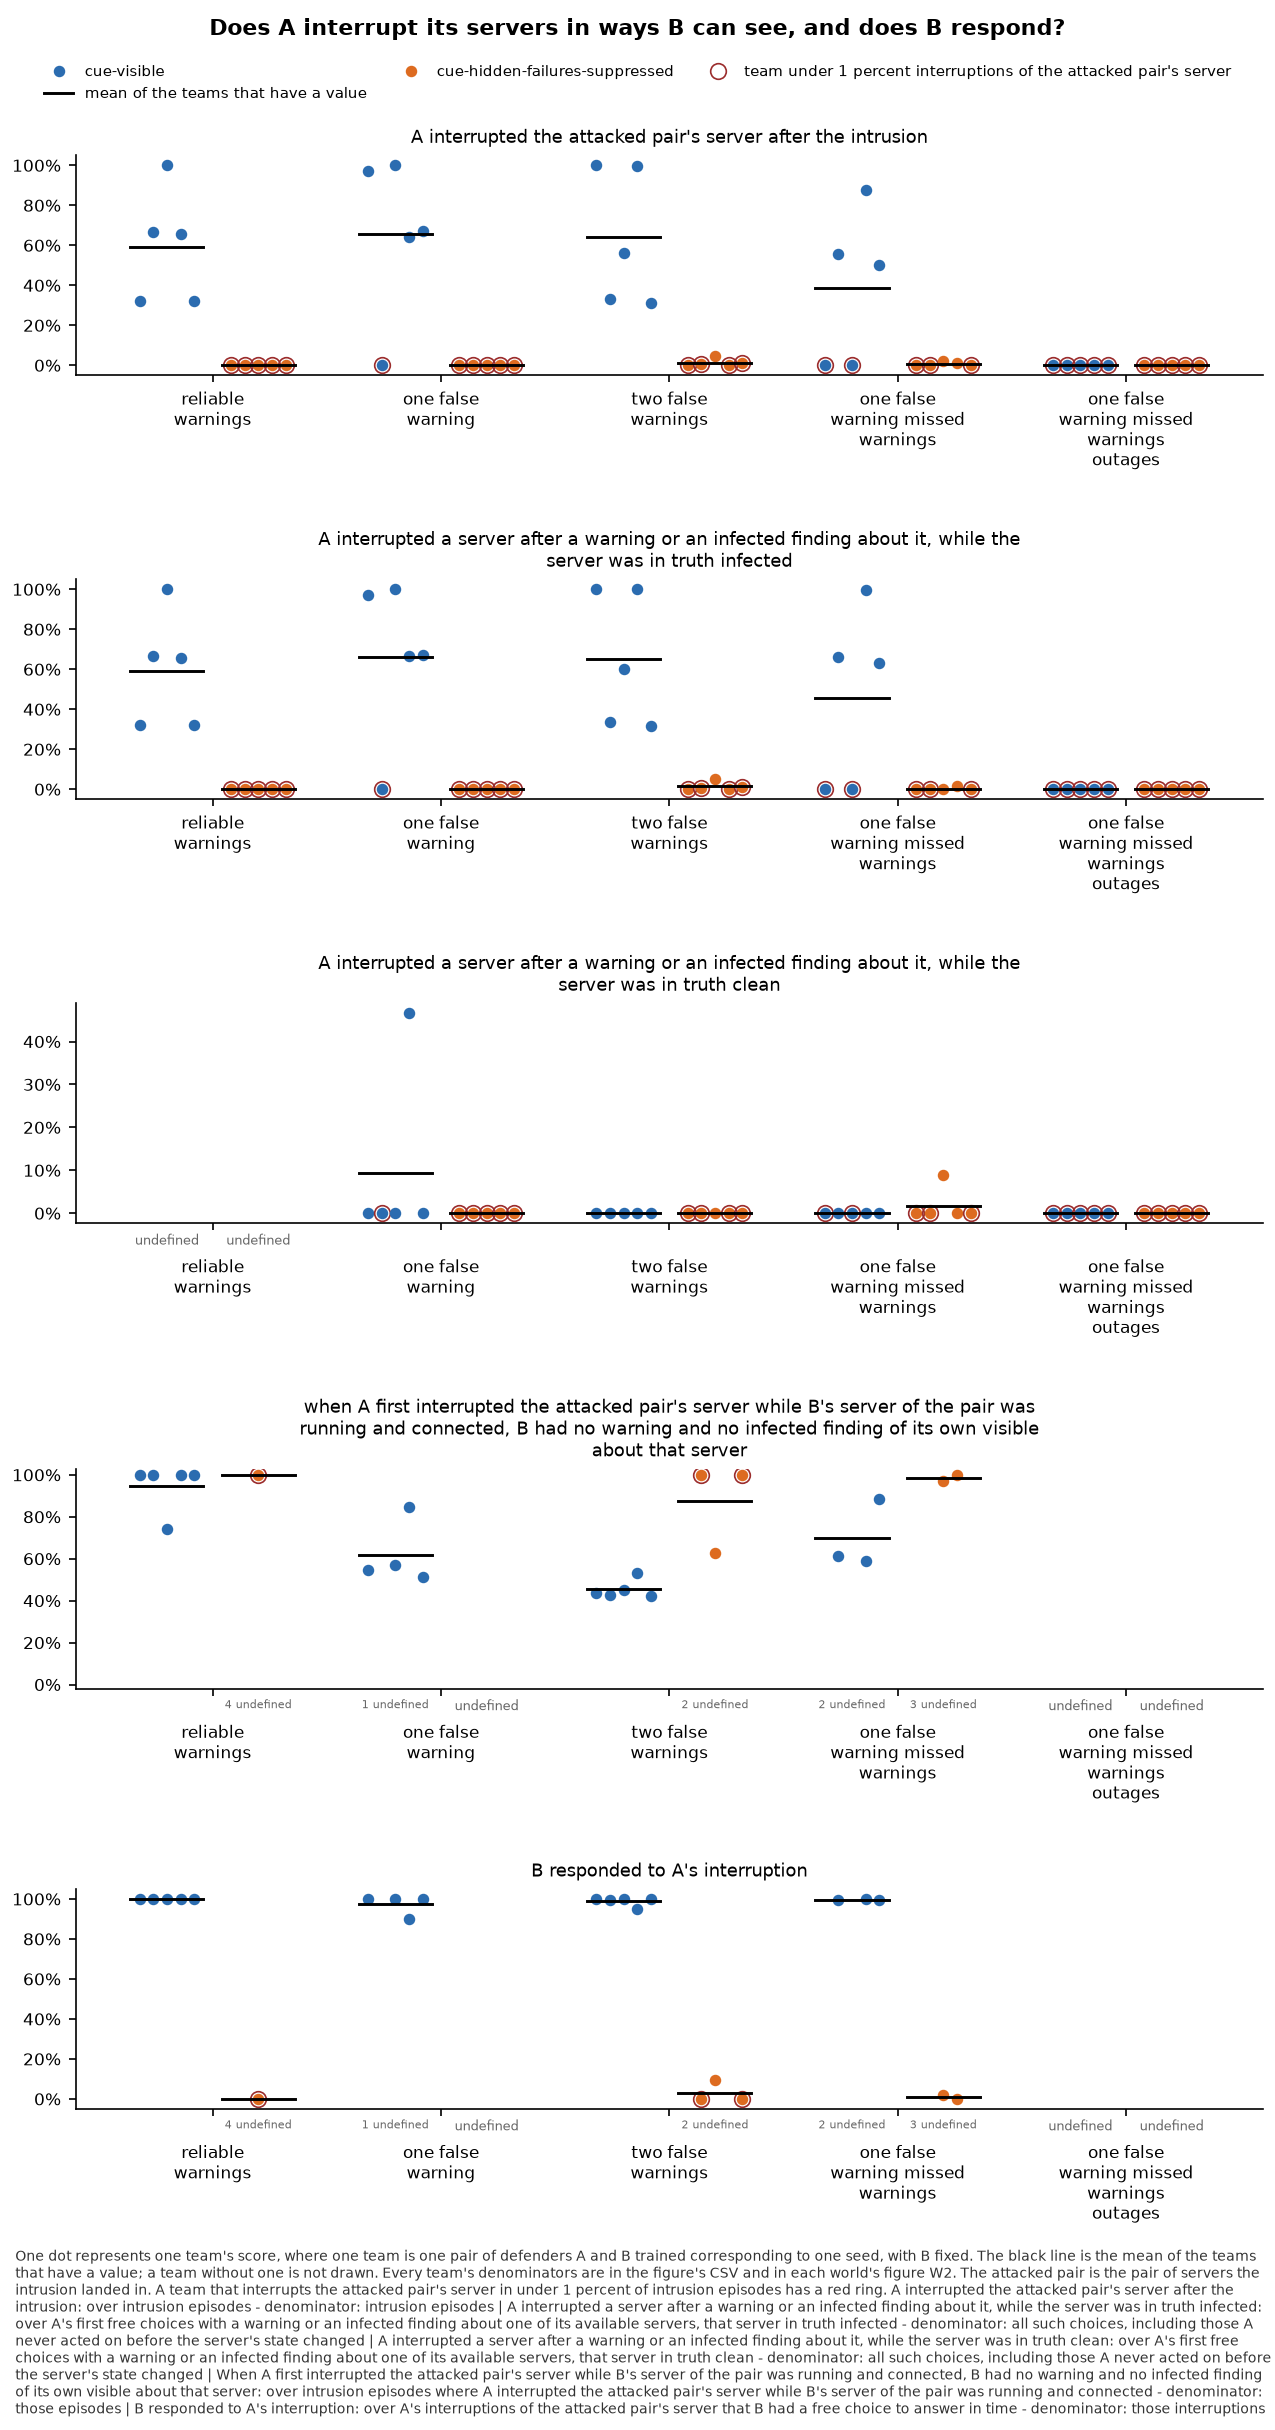

Source data for this figure (header and first rows):
panel, series, seed, x, value, sd, numerator, count, mark
A interrupted the attacked pair's server…, cue-visible, 0, reliable-warnings, 0.3212, , 522.0, 1625, team
A interrupted the attacked pair's server…, cue-visible, 1, reliable-warnings, 0.6665, , 1083, 1625, team
A interrupted the attacked pair's server…, cue-visible, 2, reliable-warnings, 1.0, , 1625, 1625, team
A interrupted the attacked pair's server…, cue-visible, 3, reliable-warnings, 0.6548, , 1064, 1625, team
A interrupted the attacked pair's server…, cue-visible, 4, reliable-warnings, 0.3212, , 522.0, 1625, team
A interrupted the attacked pair's server…, cue-visible, , reliable-warnings, 0.5927, , , 5, mean
A interrupted the attacked pair's server…, cue-hidden-failures-suppressed, 0, reliable-warnings, 0.0, , 0.0, 1625, team
A interrupted the attacked pair's server…, cue-hidden-failures-suppressed, 1, reliable-warnings, 0.0, , 0.0, 1625, team
A interrupted the attacked pair's server…, cue-hidden-failures-suppressed, 2, reliable-warnings, 0.003692, , 6.0, 1625, team
A interrupted the attacked pair's server…, cue-hidden-failures-suppressed, 3, reliable-warnings, 0.0, , 0.0, 1625, team
A interrupted the attacked pair's server…, cue-hidden-failures-suppressed, 4, reliable-warnings, 0.0, , 0.0, 1625, team
A interrupted the attacked pair's server…, cue-hidden-failures-suppressed, , reliable-warnings, 0.0007385, , , 5, mean
A interrupted the attacked pair's server…, cue-visible, 0, one-false-warning, 0.9742, , 1583, 1625, team
A interrupted the attacked pair's server…, cue-visible, 1, one-false-warning, 0.0, , 0.0, 1625, team
A interrupted the attacked pair's server…, cue-visible, 2, one-false-warning, 1.0, , 1625, 1625, team
A interrupted the attacked pair's server…, cue-visible, 3, one-false-warning, 0.6418, , 1043, 1625, team
A interrupted the attacked pair's server…, cue-visible, 4, one-false-warning, 0.6714, , 1091, 1625, team
A interrupted the attacked pair's server…, cue-visible, , one-false-warning, 0.6575, , , 5, mean
A interrupted the attacked pair's server…, cue-hidden-failures-suppressed, 0, one-false-warning, 0.0, , 0.0, 1625, team
A interrupted the attacked pair's server…, cue-hidden-failures-suppressed, 1, one-false-warning, 0.0, , 0.0, 1625, team
A interrupted the attacked pair's server…, cue-hidden-failures-suppressed, 2, one-false-warning, 0.0, , 0.0, 1625, team
A interrupted the attacked pair's server…, cue-hidden-failures-suppressed, 3, one-false-warning, 0.0, , 0.0, 1625, team
A interrupted the attacked pair's server…, cue-hidden-failures-suppressed, 4, one-false-warning, 0.0, , 0.0, 1625, team
A interrupted the attacked pair's server…, cue-hidden-failures-suppressed, , one-false-warning, 0.0, , , 5, mean
A interrupted the attacked pair's server…, cue-visible, 0, two-false-warnings, 1.0, , 1625, 1625, team
A interrupted the attacked pair's server…, cue-visible, 1, two-false-warnings, 0.3329, , 541.0, 1625, team
A interrupted the attacked pair's server…, cue-visible, 2, two-false-warnings, 0.5625, , 914.0, 1625, team
A interrupted the attacked pair's server…, cue-visible, 3, two-false-warnings, 0.9945, , 1616, 1625, team
A interrupted the attacked pair's server…, cue-visible, 4, two-false-warnings, 0.312, , 507.0, 1625, team
A interrupted the attacked pair's server…, cue-visible, , two-false-warnings, 0.6404, , , 5, mean
A interrupted the attacked pair's server…, cue-hidden-failures-suppressed, 0, two-false-warnings, 0.0, , 0.0, 1625, team
A interrupted the attacked pair's server…, cue-hidden-failures-suppressed, 1, two-false-warnings, 0.005538, , 9.0, 1625, team
A interrupted the attacked pair's server…, cue-hidden-failures-suppressed, 2, two-false-warnings, 0.04677, , 76.0, 1625, team
A interrupted the attacked pair's server…, cue-hidden-failures-suppressed, 3, two-false-warnings, 0.0, , 0.0, 1625, team
A interrupted the attacked pair's server…, cue-hidden-failures-suppressed, 4, two-false-warnings, 0.009846, , 16.0, 1625, team
A interrupted the attacked pair's server…, cue-hidden-failures-suppressed, , two-false-warnings, 0.01243, , , 5, mean
A interrupted the attacked pair's server…, cue-visible, 0, one-false-warning-missed-warnings, 0.0, , 0.0, 1625, team
A interrupted the attacked pair's server…, cue-visible, 1, one-false-warning-missed-warnings, 0.5551, , 902.0, 1625, team
A interrupted the attacked pair's server…, cue-visible, 2, one-false-warning-missed-warnings, 0.0, , 0.0, 1625, team
A interrupted the attacked pair's server…, cue-visible, 3, one-false-warning-missed-warnings, 0.8788, , 1428, 1625, team
A interrupted the attacked pair's server…, cue-visible, 4, one-false-warning-missed-warnings, 0.4997, , 812.0, 1625, team
A interrupted the attacked pair's server…, cue-visible, , one-false-warning-missed-warnings, 0.3867, , , 5, mean
A interrupted the attacked pair's server…, cue-hidden-failures-suppressed, 0, one-false-warning-missed-warnings, 0.0, , 0.0, 1625, team
A interrupted the attacked pair's server…, cue-hidden-failures-suppressed, 1, one-false-warning-missed-warnings, 0.0, , 0.0, 1625, team
A interrupted the attacked pair's server…, cue-hidden-failures-suppressed, 2, one-false-warning-missed-warnings, 0.02277, , 37.0, 1625, team
A interrupted the attacked pair's server…, cue-hidden-failures-suppressed, 3, one-false-warning-missed-warnings, 0.01231, , 20.0, 1625, team
A interrupted the attacked pair's server…, cue-hidden-failures-suppressed, 4, one-false-warning-missed-warnings, 0.0, , 0.0, 1625, team
A interrupted the attacked pair's server…, cue-hidden-failures-suppressed, , one-false-warning-missed-warnings, 0.007015, , , 5, mean
A interrupted the attacked pair's server…, cue-visible, 0, one-false-warning-missed-warnings-outage…, 0.0, , 0.0, 1625, team
A interrupted the attacked pair's server…, cue-visible, 1, one-false-warning-missed-warnings-outage…, 0.0, , 0.0, 1625, team
A interrupted the attacked pair's server…, cue-visible, 2, one-false-warning-missed-warnings-outage…, 0.0, , 0.0, 1625, team
A interrupted the attacked pair's server…, cue-visible, 3, one-false-warning-missed-warnings-outage…, 0.0, , 0.0, 1625, team
A interrupted the attacked pair's server…, cue-visible, 4, one-false-warning-missed-warnings-outage…, 0.0, , 0.0, 1625, team
A interrupted the attacked pair's server…, cue-visible, , one-false-warning-missed-warnings-outage…, 0.0, , , 5, mean
A interrupted the attacked pair's server…, cue-hidden-failures-suppressed, 0, one-false-warning-missed-warnings-outage…, 0.0, , 0.0, 1625, team
A interrupted the attacked pair's server…, cue-hidden-failures-suppressed, 1, one-false-warning-missed-warnings-outage…, 0.0, , 0.0, 1625, team
A interrupted the attacked pair's server…, cue-hidden-failures-suppressed, 2, one-false-warning-missed-warnings-outage…, 0.0, , 0.0, 1625, team
A interrupted the attacked pair's server…, cue-hidden-failures-suppressed, 3, one-false-warning-missed-warnings-outage…, 0.0, , 0.0, 1625, team
A interrupted the attacked pair's server…, cue-hidden-failures-suppressed, 4, one-false-warning-missed-warnings-outage…, 0.0, , 0.0, 1625, team
A interrupted the attacked pair's server…, cue-hidden-failures-suppressed, , one-false-warning-missed-warnings-outage…, 0.0, , , 5, mean
... 232 more rows
